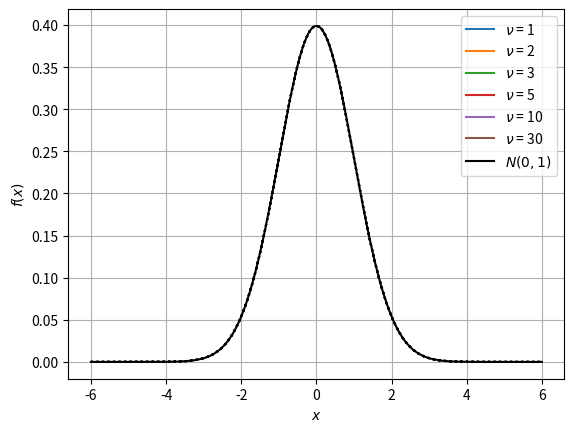

Generate this figure with matplotlib:
import numpy as np
from scipy.stats import t, norm
import matplotlib.pyplot as plt
import matplotlib.animation as animation

ims = []
ks = (1, 2, 3, 5, 10, 30)
fig = plt.figure()
x = np.linspace(-6, 6, 1000)
plt.xlabel(r'$x$')
plt.ylabel(r'$f(x)$')
plt.grid()
for k in ks:
    im = plt.plot(x, norm.pdf(x, 0, 1), color='black', linestyle=':')
    im = plt.plot(x, t.pdf(x, k), label=r'$\nu$ = {}'.format(str(k)))
    plt.legend()
    ims.append(im)
im = plt.plot(x, norm.pdf(x, 0, 1), color='black', linestyle='-', label=r'$N( 0, 1 )$')
plt.legend()
ims.append(im)
ani = animation.ArtistAnimation(fig, ims, interval=1000)
ani.save('tdist.gif', writer='imagemagick')